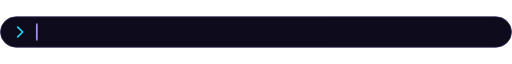
t = 0.00 s
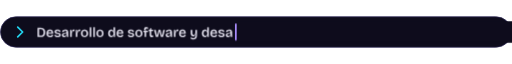
t = 1.65 s
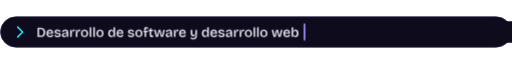
t = 3.35 s
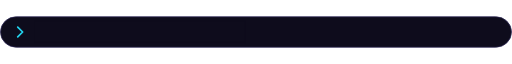
t = 5.00 s
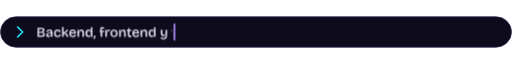
t = 6.65 s
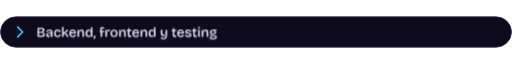
t = 8.35 s

The animated SVG that drew these frames (rendered in a browser with its animation timeline set to each time). Animation: 12 CSS @keyframes rules; frames cover the first 8.35 s, repeats indefinitely.

<svg xmlns="http://www.w3.org/2000/svg" viewBox="0 0 1040 64" width="1040" height="64" role="img" aria-label="Texto animado"><title>Texto animado</title><desc>Desarrollo de software y desarrollo web. Backend, frontend y testing. Inventario Pro: tesis terminada y presentada. Buscando prácticas, oportunidades y proyectos.</desc><style>@media (prefers-reduced-motion:no-preference){
.t{animation:on .01s backwards}
.r{animation:rise .5s ease-out backwards}
.dot{animation:on .4s ease-out backwards}
.blink{animation:blink 1.1s steps(1) infinite}
.pulse{animation:pulse 2s ease-in-out infinite}
@keyframes on{from{opacity:0}}
@keyframes rise{from{opacity:0;transform:translateY(8px)}}
@keyframes blink{50%{opacity:0}}
@keyframes pulse{50%{opacity:.35}}
}.cv,.cu{display:none}.m1,.m2,.m3{opacity:0}@media (prefers-reduced-motion:no-preference){.cv,.cu{display:inline}.m0{animation:g0 20.0s linear infinite}.cv0,.cu0{animation:c0 20.0s linear infinite}@keyframes g0{0%{opacity:0}0.000%{opacity:0}0.000%{opacity:1}22.500%{opacity:1}24.500%{opacity:0}100%{opacity:0}}@keyframes c0{0%{transform:translateX(0)}0.000%{transform:translateX(0);animation-timing-function:steps(39,end)}11.000%{transform:translateX(543.7px)}24.500%{transform:translateX(543.7px)}24.600%{transform:translateX(0)}100%{transform:translateX(0)}}.m1{animation:g1 20.0s linear infinite}.cv1,.cu1{animation:c1 20.0s linear infinite}@keyframes g1{0%{opacity:0}24.950%{opacity:0}25.000%{opacity:1}47.500%{opacity:1}49.500%{opacity:0}100%{opacity:0}}@keyframes c1{0%{transform:translateX(0)}25.000%{transform:translateX(0);animation-timing-function:steps(27,end)}36.000%{transform:translateX(377.3px)}49.500%{transform:translateX(377.3px)}49.600%{transform:translateX(0)}100%{transform:translateX(0)}}.m2{animation:g2 20.0s linear infinite}.cv2,.cu2{animation:c2 20.0s linear infinite}@keyframes g2{0%{opacity:0}49.950%{opacity:0}50.000%{opacity:1}72.500%{opacity:1}74.500%{opacity:0}100%{opacity:0}}@keyframes c2{0%{transform:translateX(0)}50.000%{transform:translateX(0);animation-timing-function:steps(44,end)}61.000%{transform:translateX(600.3px)}74.500%{transform:translateX(600.3px)}74.600%{transform:translateX(0)}100%{transform:translateX(0)}}.m3{animation:g3 20.0s linear infinite}.cv3,.cu3{animation:c3 20.0s linear infinite}@keyframes g3{0%{opacity:0}74.950%{opacity:0}75.000%{opacity:1}97.500%{opacity:1}99.500%{opacity:0}100%{opacity:0}}@keyframes c3{0%{transform:translateX(0)}75.000%{transform:translateX(0);animation-timing-function:steps(45,end)}86.000%{transform:translateX(649.3px)}99.500%{transform:translateX(649.3px)}99.600%{transform:translateX(0)}100%{transform:translateX(0)}}}</style><defs><path id="g0" d="M2.3 0V-18.5H8.5Q11.7 -18.5 13.7 -17.4Q15.8 -16.3 16.7 -14.3Q17.7 -12.2 17.7 -9.4Q17.7 -7.4 17.3 -5.9Q16.8 -4.4 16.1 -3.3Q15.3 -2.2 14.2 -1.4Q13.2 -0.7 11.9 -0.4Q10.7 0 9.4 0ZM5.3 -15.9V-2.6H9.3Q11.1 -2.6 12.2 -3.4Q13.4 -4.2 14 -5.7Q14.6 -7.2 14.6 -9.2Q14.6 -10.9 14.2 -12.2Q13.8 -13.5 13.1 -14.3Q12.3 -15.1 11.2 -15.5Q10.1 -15.9 8.6 -15.9Z"/><path id="g1" d="M8.5 0.4Q6.8 0.4 5.4 -0.2Q4.1 -0.7 3.2 -1.6Q2.2 -2.6 1.8 -4Q1.3 -5.3 1.3 -7Q1.3 -8.7 1.8 -10.2Q2.2 -11.6 3.1 -12.7Q4 -13.7 5.3 -14.3Q6.6 -14.9 8.3 -14.9Q9.8 -14.9 11 -14.4Q12.2 -13.9 13.1 -12.9Q13.9 -11.9 14.3 -10.3Q14.8 -8.8 14.6 -6.8L4.2 -6.7Q4.3 -4.5 5.3 -3.3Q6.5 -2 8.5 -2Q9.4 -2 10 -2.2Q10.6 -2.4 11.1 -2.8Q11.5 -3.1 11.7 -3.6Q12 -4.1 12.2 -4.6L14.8 -4Q14.6 -3 14.1 -2.2Q13.6 -1.4 12.8 -0.8Q12 -0.3 10.9 0.1Q9.9 0.4 8.5 0.4ZM4.3 -8.6 11.8 -8.7Q11.8 -9.6 11.5 -10.3Q11.1 -11.4 10.2 -11.9Q9.4 -12.4 8.3 -12.4Q7.1 -12.4 6.1 -11.8Q5.2 -11.2 4.7 -10Q4.5 -9.4 4.3 -8.6Z"/><path id="g2" d="M7.6 0.4Q6.1 0.4 5 0.1Q3.8 -0.3 3 -0.8Q2.1 -1.4 1.7 -2.2Q1.2 -3 1.1 -4L3.6 -4.8Q3.6 -4 4.1 -3.3Q4.6 -2.7 5.6 -2.3Q6.5 -2 7.8 -2Q9.4 -2 10.2 -2.5Q11 -3 11 -3.9Q11 -4.6 10.6 -5Q10.1 -5.3 9.3 -5.6Q8.4 -5.9 7.3 -6.1Q6.2 -6.3 5.2 -6.6Q4.2 -6.9 3.3 -7.4Q2.5 -7.8 1.9 -8.6Q1.4 -9.4 1.4 -10.6Q1.4 -11.9 2.1 -12.9Q2.8 -13.8 4.2 -14.4Q5.5 -14.9 7.3 -14.9Q9.1 -14.9 10.4 -14.4Q11.7 -13.9 12.5 -12.9Q13.3 -12 13.5 -10.7L10.9 -9.9Q10.8 -10.8 10.4 -11.4Q9.9 -12 9.1 -12.2Q8.3 -12.5 7.3 -12.5Q5.9 -12.5 5.1 -12Q4.3 -11.5 4.3 -10.7Q4.3 -10 4.8 -9.6Q5.3 -9.2 6.1 -8.9Q7 -8.7 8.1 -8.5Q9.2 -8.3 10.2 -8Q11.3 -7.7 12.1 -7.2Q12.9 -6.8 13.4 -6Q13.9 -5.2 13.9 -4.1Q13.9 -2.6 13.1 -1.6Q12.3 -0.6 10.9 -0.1Q9.5 0.4 7.6 0.4Z"/><path id="g3" d="M5.5 0.4Q4.3 0.4 3.3 -0.1Q2.4 -0.6 1.8 -1.5Q1.3 -2.4 1.3 -3.8Q1.3 -4.9 1.7 -5.7Q2.1 -6.5 2.9 -7Q3.7 -7.6 5 -7.9Q6.3 -8.3 8.1 -8.5Q9 -8.7 9.7 -8.8Q10.3 -8.9 10.6 -9.2Q10.9 -9.5 10.9 -10.2Q10.9 -11.1 10.2 -11.8Q9.6 -12.5 8.1 -12.5Q7.3 -12.5 6.5 -12.2Q5.7 -11.9 5.1 -11.3Q4.6 -10.7 4.4 -9.6L1.6 -10.5Q1.9 -11.5 2.4 -12.4Q3 -13.2 3.8 -13.8Q4.7 -14.3 5.8 -14.6Q6.9 -14.9 8.2 -14.9Q10.1 -14.9 11.4 -14.3Q12.7 -13.6 13.3 -12.3Q13.9 -11 13.9 -8.9V-5.9Q13.9 -5 14 -4Q14 -3 14.1 -1.9Q14.1 -0.9 14.3 0H11.5Q11.4 -0.8 11.3 -1.7Q11.3 -2.6 11.2 -3.6H10.8Q10.4 -2.5 9.7 -1.6Q9 -0.7 7.9 -0.2Q6.9 0.4 5.5 0.4ZM6.5 -2Q7.1 -2 7.7 -2.2Q8.3 -2.4 8.9 -2.8Q9.5 -3.2 10 -3.8Q10.6 -4.5 10.9 -5.4L10.9 -7.4Q10.7 -7.3 10.5 -7.2Q9.7 -7 8.9 -6.9Q8.1 -6.7 7.2 -6.6Q6.4 -6.4 5.7 -6.2Q5 -5.9 4.6 -5.4Q4.2 -5 4.2 -4.1Q4.2 -3.1 4.9 -2.5Q5.5 -2 6.5 -2Z"/><path id="g4" d="M2.1 0V-14.6H4.7L4.6 -9.5H5.1Q5.3 -11.2 5.9 -12.4Q6.4 -13.6 7.3 -14.3Q8.2 -14.9 9.6 -14.9Q9.9 -14.9 10.2 -14.9Q10.6 -14.8 11 -14.7L10.8 -11.5Q10.4 -11.7 10 -11.7Q9.5 -11.8 9.2 -11.8Q8 -11.8 7.3 -11.2Q6.5 -10.6 6 -9.4Q5.4 -8.3 5.2 -6.9V0Z"/><path id="g5" d="M8.5 0.4Q6.4 0.4 4.7 -0.5Q3.1 -1.4 2.2 -3.1Q1.3 -4.8 1.3 -7.3Q1.3 -9.9 2.2 -11.6Q3.2 -13.2 4.8 -14.1Q6.4 -14.9 8.4 -14.9Q10.5 -14.9 12.1 -14.1Q13.7 -13.2 14.7 -11.5Q15.6 -9.8 15.6 -7.2Q15.6 -4.7 14.7 -3Q13.7 -1.3 12.1 -0.5Q10.5 0.4 8.5 0.4ZM8.6 -2Q9.8 -2 10.7 -2.6Q11.6 -3.2 12.1 -4.4Q12.6 -5.5 12.6 -7.1Q12.6 -8.8 12.1 -10Q11.6 -11.1 10.6 -11.8Q9.7 -12.4 8.3 -12.4Q7.1 -12.4 6.2 -11.9Q5.3 -11.3 4.8 -10.2Q4.4 -9 4.4 -7.4Q4.4 -4.8 5.5 -3.4Q6.6 -2 8.6 -2Z"/><path id="g6" d="M2.1 0V-19.7H5.1V0Z"/><path id="g8" d="M7.3 0.4Q5.4 0.4 4.1 -0.6Q2.7 -1.6 2 -3.3Q1.3 -5 1.3 -7.3Q1.3 -9.5 2 -11.2Q2.7 -12.9 4 -13.9Q5.3 -14.9 7.2 -14.9Q8.7 -14.9 9.7 -14.3Q10.6 -13.7 11.2 -12.7Q11.8 -11.6 12.2 -10.4H12.7Q12.6 -11.2 12.4 -12.1Q12.3 -12.9 12.2 -13.8Q12.1 -14.6 12.1 -15.2V-19.7H15.2V0H12.5L12.7 -4H12.2Q11.8 -2.7 11.2 -1.7Q10.6 -0.7 9.6 -0.2Q8.7 0.4 7.3 0.4ZM8.1 -2.2Q9.1 -2.2 9.9 -2.7Q10.6 -3.1 11.1 -3.8Q11.6 -4.6 11.9 -5.4Q12.2 -6.3 12.2 -7V-7.4Q12.2 -8 12 -8.6Q11.8 -9.3 11.5 -10Q11.2 -10.6 10.7 -11.1Q10.2 -11.7 9.6 -12Q8.9 -12.3 8.1 -12.3Q6.9 -12.3 6.1 -11.7Q5.3 -11 4.9 -9.9Q4.5 -8.7 4.5 -7.2Q4.5 -5.7 4.9 -4.6Q5.4 -3.4 6.2 -2.8Q7 -2.2 8.1 -2.2Z"/><path id="g9" d="M3.2 0V-9.9H0.7V-12.3L4.5 -12.1V-12.6Q3.7 -12.9 3.2 -13.3Q2.6 -13.8 2.4 -14.5Q2.1 -15.1 2.1 -15.9Q2.1 -17.1 2.7 -18Q3.2 -18.8 4.2 -19.3Q5.3 -19.8 6.6 -19.8Q7.8 -19.8 8.7 -19.5Q9.6 -19.2 10.2 -18.8L9.9 -16Q9.4 -16.4 8.6 -16.7Q7.8 -17.1 7 -17.1Q6.1 -17.1 5.6 -16.5Q5 -16 5 -14.8Q5 -14.1 5.2 -13.6Q5.4 -13.2 5.8 -12.9Q6.2 -12.6 6.5 -12.4H10V-9.9H6.2V0Z"/><path id="g10" d="M6.9 0.3Q4.8 0.3 3.7 -0.9Q2.7 -2 2.7 -4.5V-12.1H0.5L0.6 -14.6H2Q2.7 -14.6 3.1 -14.8Q3.4 -15 3.5 -15.7L3.8 -17.8H5.6V-14.6H9.6V-12H5.6V-4.6Q5.6 -3.5 6.1 -3Q6.6 -2.5 7.6 -2.5Q8.1 -2.5 8.7 -2.6Q9.2 -2.8 9.7 -3.1V-0.2Q8.9 0.1 8.2 0.2Q7.5 0.3 6.9 0.3Z"/><path id="g11" d="M4.4 0 0.6 -14.6H3.8L6.4 -2.5H6.8L9.7 -14.6H13.5L16.4 -2.5H16.9L19.4 -14.6H22.5L18.7 0H14.5L11.7 -12H11.4L8.6 0Z"/><path id="g12" d="M7.4 4.9Q6.3 4.9 5.2 4.7Q4 4.5 3.1 4Q2.1 3.5 1.5 2.7L2.7 0.3Q3.4 1.2 4.7 1.7Q5.9 2.2 7.3 2.2Q8.8 2.2 9.9 1.6Q10.9 0.9 11.4 -0.5Q12 -1.8 12 -3.9L12.2 -6.7H11.7Q11.4 -4.7 10.7 -3.5Q10.1 -2.3 9.1 -1.8Q8.2 -1.3 6.9 -1.3Q5.3 -1.3 4.2 -2.1Q3.1 -2.9 2.6 -4.4Q2 -6 2 -8.3V-14.6H5.1V-9Q5.1 -6.3 5.8 -5.1Q6.5 -3.9 7.9 -3.9Q8.7 -3.9 9.3 -4.3Q9.9 -4.6 10.4 -5.4Q10.9 -6.2 11.1 -7.3Q11.4 -8.5 11.5 -10V-14.6H14.5V-3.8Q14.5 -2 14.2 -0.7Q13.9 0.7 13.4 1.8Q12.8 2.8 12 3.5Q11.1 4.3 10 4.6Q8.8 4.9 7.4 4.9Z"/><path id="g13" d="M10.1 0.4Q8.7 0.4 7.7 -0.2Q6.7 -0.8 6 -1.7Q5.4 -2.7 5.1 -4H4.6L4.7 0H2.1V-19.7H5.2V-15.1Q5.2 -14.4 5.1 -13.6Q5 -12.8 4.9 -12Q4.7 -11.2 4.6 -10.4H5.1Q5.5 -11.6 6.1 -12.6Q6.7 -13.7 7.6 -14.3Q8.6 -14.9 10.1 -14.9Q11.9 -14.9 13.2 -13.9Q14.5 -13 15.2 -11.2Q16 -9.5 16 -7.2Q16 -5 15.3 -3.3Q14.6 -1.6 13.3 -0.6Q12 0.4 10.1 0.4ZM9.2 -2.2Q10.3 -2.2 11.1 -2.8Q11.9 -3.4 12.4 -4.6Q12.8 -5.7 12.8 -7.2Q12.8 -8.7 12.4 -9.9Q12 -11 11.2 -11.7Q10.4 -12.3 9.2 -12.3Q8.4 -12.3 7.7 -12Q7.1 -11.7 6.6 -11.1Q6.1 -10.6 5.8 -10Q5.5 -9.3 5.3 -8.7Q5.1 -8 5.1 -7.4V-7Q5.1 -6.3 5.4 -5.4Q5.7 -4.6 6.2 -3.8Q6.7 -3.1 7.4 -2.7Q8.2 -2.2 9.2 -2.2Z"/><path id="g14" d="M2.3 0V-18.5H9.4Q11 -18.5 12.3 -18.2Q13.6 -17.9 14.5 -17.3Q15.4 -16.7 15.9 -15.8Q16.4 -14.9 16.4 -13.6Q16.4 -12.5 15.9 -11.7Q15.5 -10.9 14.6 -10.4Q13.7 -9.9 12.2 -9.7V-9.3Q14.8 -9.1 15.9 -7.9Q17.1 -6.8 17.1 -4.9Q17.1 -3.3 16.4 -2.2Q15.6 -1.1 14 -0.6Q12.5 0 10 0ZM5.2 -2.5H10.2Q12.2 -2.5 13.2 -3.2Q14.1 -3.9 14.1 -5.2Q14.1 -6.8 12.8 -7.6Q11.5 -8.4 8.9 -8.4H5.2ZM5.2 -10.5H8.3Q10.9 -10.5 12.1 -11.2Q13.4 -11.9 13.4 -13.3Q13.4 -14.6 12.3 -15.3Q11.2 -16 9 -16H5.2Z"/><path id="g15" d="M8.5 0.4Q6.6 0.4 5.2 -0.2Q3.9 -0.8 3 -1.8Q2.2 -2.9 1.7 -4.2Q1.3 -5.6 1.3 -7.1Q1.3 -8.8 1.8 -10.2Q2.2 -11.6 3.1 -12.7Q4 -13.7 5.3 -14.3Q6.6 -14.9 8.3 -14.9Q10.1 -14.9 11.3 -14.3Q12.6 -13.8 13.4 -12.7Q14.2 -11.7 14.5 -10.3L11.6 -9.4Q11.5 -10.2 11.1 -10.9Q10.8 -11.6 10 -12Q9.3 -12.4 8.3 -12.4Q7.3 -12.4 6.6 -12.1Q5.8 -11.7 5.3 -11Q4.9 -10.2 4.6 -9.3Q4.4 -8.3 4.4 -7.2Q4.4 -5.6 4.8 -4.5Q5.3 -3.3 6.2 -2.7Q7.1 -2 8.5 -2Q9.7 -2 10.4 -2.5Q11.2 -2.9 11.6 -3.6Q12 -4.3 12.2 -5.3L14.9 -4.6Q14.7 -3.5 14.2 -2.5Q13.7 -1.6 12.9 -1Q12.1 -0.3 11 0Q9.9 0.4 8.5 0.4Z"/><path id="g16" d="M2.1 0V-19.8H5.1V-8.6Q6.1 -9.2 7.1 -9.9Q8 -10.6 8.8 -11.5Q9.6 -12.3 10.2 -13.1Q10.8 -13.9 11.1 -14.6H14.7Q14.2 -13.5 13.4 -12.4Q12.6 -11.4 11.6 -10.5Q10.7 -9.6 9.5 -8.9Q8.3 -8.3 7.1 -8V-7.6Q8.7 -7.8 9.8 -7.4Q10.9 -7 11.7 -6.1Q12.5 -5.3 13.1 -4.2Q13.8 -3.1 14.3 -1.9L15.1 0H11.8L11.2 -1.3Q10.6 -2.7 9.9 -3.9Q9.2 -5 8.3 -5.6Q7.3 -6.2 6 -6.2H5.1V0Z"/><path id="g17" d="M2.1 0V-14.6H4.7L4.6 -10H5Q5.4 -11.7 6.1 -12.8Q6.7 -13.9 7.8 -14.4Q8.8 -14.9 10.2 -14.9Q12.6 -14.9 13.9 -13.2Q15.1 -11.5 15.1 -7.9V0H12.1V-7.6Q12.1 -10 11.3 -11.2Q10.6 -12.3 9.2 -12.3Q7.9 -12.3 7 -11.5Q6.1 -10.7 5.7 -9.4Q5.2 -8.1 5.1 -6.6V0Z"/><path id="g18" d="M0.1 3.8Q0.6 2.5 0.8 1.4Q1 0.4 1 -0.6Q1.1 -1.6 1.1 -2.7H3.9Q3.9 -1.1 3.7 0.1Q3.5 1.3 3.2 2.2Q2.9 3.1 2.5 3.8Z"/><path id="g19" d="M2.1 0V-14.6H5.1V0ZM3.6 -17Q2.6 -17 2.1 -17.4Q1.6 -17.8 1.6 -18.6Q1.6 -19.4 2.1 -19.8Q2.6 -20.2 3.6 -20.2Q4.6 -20.2 5.1 -19.8Q5.6 -19.4 5.6 -18.6Q5.6 -17.8 5.1 -17.4Q4.6 -17 3.6 -17Z"/><path id="g20" d="M7.6 5Q5.3 5 3.8 4.6Q2.3 4.3 1.6 3.5Q0.9 2.8 0.9 1.7Q0.9 0.4 1.9 -0.4Q2.9 -1.2 5 -1.4V-2Q3.4 -2 2.7 -2.3Q1.9 -2.7 1.9 -3.4Q1.9 -4.2 2.7 -4.7Q3.4 -5.3 5.2 -5.7V-6.2Q3.5 -6.3 2.5 -7.3Q1.6 -8.3 1.6 -9.9Q1.6 -11.3 2.4 -12.4Q3.2 -13.5 4.7 -14.1Q6.2 -14.7 8.3 -14.7H15.3V-12.2L10.8 -12.9V-12.3Q12.5 -12 13.3 -11.3Q14.2 -10.5 14.2 -9.2Q14.2 -8.1 13.5 -7.2Q12.7 -6.3 11.4 -5.8Q10 -5.3 8 -5.3Q7.6 -5.3 7.2 -5.3Q6.8 -5.3 6 -5.5Q5.3 -5 4.9 -4.7Q4.5 -4.3 4.5 -4Q4.5 -3.8 4.9 -3.6Q5.2 -3.4 5.7 -3.4Q6.3 -3.3 6.7 -3.3H10.3Q10.9 -3.3 11.8 -3.2Q12.6 -3.1 13.5 -2.7Q14.4 -2.4 15 -1.6Q15.5 -0.8 15.5 0.5Q15.5 2.1 14.6 3.1Q13.7 4.1 12 4.5Q10.2 5 7.6 5ZM7.8 2.5Q9.6 2.5 10.7 2.3Q11.8 2.1 12.3 1.6Q12.8 1.1 12.8 0.4Q12.8 -0.3 12.5 -0.7Q12.2 -1 11.7 -1.2Q11.2 -1.3 10.7 -1.4Q10.2 -1.4 9.8 -1.4H6.5Q5 -1.1 4.4 -0.5Q3.8 0.1 3.8 0.8Q3.8 1.5 4.3 1.9Q4.8 2.2 5.7 2.4Q6.6 2.5 7.8 2.5ZM8 -7.1Q9.7 -7.1 10.5 -7.8Q11.3 -8.5 11.3 -9.7Q11.3 -10.9 10.5 -11.7Q9.6 -12.5 8 -12.5Q6.4 -12.5 5.5 -11.8Q4.6 -11 4.6 -9.8Q4.6 -9 5 -8.4Q5.4 -7.8 6.2 -7.4Q6.9 -7.1 8 -7.1Z"/><path id="g21" d="M2.3 0V-18.5H5.4V0Z"/><path id="g22" d="M5.5 0 0.4 -14.5H3.8L7.5 -2.5H7.9L11.6 -14.5H14.8L9.7 0Z"/><path id="g23" d="M2.3 0V-18.5H8.9Q10.7 -18.5 12.1 -18.1Q13.6 -17.6 14.5 -16.8Q15.5 -16 16.1 -14.8Q16.6 -13.6 16.6 -12Q16.6 -9.9 15.6 -8.4Q14.7 -7 12.8 -6.3Q10.9 -5.5 8.2 -5.5H5.3V0ZM5.3 -16V-8H8.6Q11 -8 12.2 -9Q13.5 -9.9 13.5 -12.1Q13.5 -14.1 12.3 -15Q11.2 -16 8.8 -16Z"/><path id="g24" d="M2.9 -0.5Q1.8 -0.5 1.3 -1Q0.8 -1.4 0.8 -2.4Q0.8 -3.4 1.3 -3.8Q1.8 -4.3 2.9 -4.3Q3.9 -4.3 4.5 -3.8Q5 -3.4 5 -2.4Q5 -0.5 2.9 -0.5ZM2.9 -9.9Q1.8 -9.9 1.3 -10.3Q0.8 -10.8 0.8 -11.7Q0.8 -12.7 1.3 -13.1Q1.8 -13.6 2.9 -13.6Q3.9 -13.6 4.5 -13.1Q5 -12.7 5 -11.7Q5 -9.9 2.9 -9.9Z"/><path id="g25" d="M2.1 0V-14.6H4.7L4.5 -10H5Q5.4 -11.7 6 -12.8Q6.6 -13.8 7.5 -14.4Q8.5 -14.9 9.7 -14.9Q11 -14.9 11.9 -14.3Q12.8 -13.6 13.2 -12.5Q13.7 -11.5 13.7 -10.1H14.2Q14.5 -11.7 15.2 -12.8Q15.8 -13.8 16.8 -14.4Q17.8 -14.9 19 -14.9Q20.2 -14.9 21 -14.5Q21.9 -14 22.5 -13.1Q23.1 -12.2 23.4 -10.9Q23.7 -9.5 23.7 -7.8V0H20.6V-7.4Q20.6 -9 20.3 -10.1Q20 -11.2 19.5 -11.7Q18.9 -12.2 18 -12.2Q17 -12.2 16.2 -11.6Q15.4 -10.9 15 -9.7Q14.5 -8.5 14.4 -6.9V0H11.4V-7.2Q11.4 -8.9 11.1 -10Q10.8 -11.1 10.2 -11.7Q9.6 -12.2 8.7 -12.2Q7.7 -12.2 6.9 -11.5Q6.1 -10.8 5.7 -9.6Q5.2 -8.3 5.1 -6.8V0Z"/><path id="g26" d="M2.1 4.6V-14.6H4.7L4.6 -10.7L5.1 -10.7Q5.4 -12 6 -12.9Q6.6 -13.9 7.6 -14.4Q8.6 -14.9 9.9 -14.9Q11.9 -14.9 13.2 -13.9Q14.6 -13 15.3 -11.2Q16 -9.5 16 -7.3Q16 -5.1 15.3 -3.3Q14.6 -1.6 13.3 -0.6Q12 0.4 10.1 0.4Q8.6 0.4 7.6 -0.2Q6.7 -0.8 6 -1.8Q5.4 -2.8 5.1 -4H4.6Q4.8 -3.3 4.9 -2.5Q5 -1.7 5.1 -0.9Q5.2 -0.1 5.2 0.6V4.6ZM9.2 -2.2Q10.4 -2.2 11.2 -2.8Q12 -3.5 12.4 -4.6Q12.8 -5.8 12.8 -7.3Q12.8 -8.8 12.4 -9.9Q11.9 -11.1 11.1 -11.7Q10.3 -12.3 9.2 -12.3Q8.2 -12.3 7.4 -11.9Q6.7 -11.4 6.2 -10.7Q5.7 -10 5.4 -9.1Q5.1 -8.3 5.1 -7.5V-7.1Q5.1 -6.5 5.3 -5.9Q5.5 -5.2 5.8 -4.6Q6.1 -3.9 6.6 -3.4Q7.1 -2.8 7.7 -2.5Q8.4 -2.2 9.2 -2.2Z"/><path id="g27" d="M6.9 0.4Q4.4 0.4 3.1 -1.3Q1.9 -3 1.9 -6.4V-14.6H4.9V-6.8Q4.9 -4.5 5.6 -3.4Q6.3 -2.2 7.8 -2.2Q8.7 -2.2 9.3 -2.7Q10 -3.1 10.5 -3.8Q10.9 -4.6 11.2 -5.6Q11.5 -6.6 11.6 -7.9V-14.6H14.7V0H12.1L12.2 -4.6H11.8Q11.4 -2.9 10.7 -1.8Q10.1 -0.7 9.1 -0.2Q8.1 0.4 6.9 0.4Z"/><path id="g28" d="M5.5 0.4Q4.3 0.4 3.3 -0.1Q2.4 -0.6 1.8 -1.5Q1.3 -2.4 1.3 -3.8Q1.3 -4.9 1.7 -5.7Q2.1 -6.5 2.9 -7Q3.7 -7.6 5 -7.9Q6.3 -8.3 8.1 -8.5Q9 -8.7 9.7 -8.8Q10.3 -8.9 10.6 -9.2Q10.9 -9.5 10.9 -10.2Q10.9 -11.1 10.2 -11.8Q9.6 -12.5 8.1 -12.5Q7.3 -12.5 6.5 -12.2Q5.7 -11.9 5.1 -11.3Q4.6 -10.7 4.4 -9.6L1.6 -10.5Q1.9 -11.5 2.4 -12.4Q3 -13.2 3.8 -13.8Q4.7 -14.3 5.8 -14.6Q6.9 -14.9 8.2 -14.9Q10.1 -14.9 11.4 -14.3Q12.7 -13.6 13.3 -12.3Q13.9 -11 13.9 -8.9V-5.9Q13.9 -5 14 -4Q14 -3 14.1 -1.9Q14.1 -0.9 14.3 0H11.5Q11.4 -0.8 11.3 -1.7Q11.3 -2.6 11.2 -3.6H10.8Q10.4 -2.5 9.7 -1.6Q9 -0.7 7.9 -0.2Q6.9 0.4 5.5 0.4ZM6.5 -2Q7.1 -2 7.7 -2.2Q8.3 -2.4 8.9 -2.8Q9.5 -3.2 10 -3.8Q10.6 -4.5 10.9 -5.4L10.9 -7.4Q10.7 -7.3 10.5 -7.2Q9.7 -7 8.9 -6.9Q8.1 -6.7 7.2 -6.6Q6.4 -6.4 5.7 -6.2Q5 -5.9 4.6 -5.4Q4.2 -5 4.2 -4.1Q4.2 -3.1 4.9 -2.5Q5.5 -2 6.5 -2ZM9 -16.7H6.6L8.6 -21.2H11.8Z"/></defs><rect x="1" y="1" width="1038" height="62" fill="#0E0C1C" stroke="#2C2756" stroke-width="1.5" rx="32"/><path d="M36 22l10 10-10 10" stroke="#22D3EE" stroke-width="3.5" fill="none" stroke-linecap="round" stroke-linejoin="round"/><g class="m m0"><g fill="#F5F3FF"><use href="#g0" x="74" y="42"/><use href="#g1" x="93.3" y="42"/><use href="#g2" x="109.5" y="42"/><use href="#g3" x="124.6" y="42"/><use href="#g4" x="140.5" y="42"/><use href="#g4" x="152" y="42"/><use href="#g5" x="163.3" y="42"/><use href="#g6" x="180.3" y="42"/><use href="#g6" x="187.5" y="42"/><use href="#g5" x="194.7" y="42"/><use href="#g8" x="218.5" y="42"/><use href="#g1" x="235.7" y="42"/><use href="#g2" x="258.6" y="42"/><use href="#g5" x="273.7" y="42"/><use href="#g9" x="290.6" y="42"/><use href="#g10" x="301.5" y="42"/><use href="#g11" x="312.4" y="42"/><use href="#g3" x="335.4" y="42"/><use href="#g4" x="351.3" y="42"/><use href="#g1" x="362.6" y="42"/><use href="#g12" x="385.5" y="42"/><use href="#g8" x="408.9" y="42"/><use href="#g1" x="426.2" y="42"/><use href="#g2" x="442.3" y="42"/><use href="#g3" x="457.5" y="42"/><use href="#g4" x="473.4" y="42"/><use href="#g4" x="484.9" y="42"/><use href="#g5" x="496.2" y="42"/><use href="#g6" x="513.1" y="42"/><use href="#g6" x="520.3" y="42"/><use href="#g5" x="527.5" y="42"/><use href="#g11" x="551.3" y="42"/><use href="#g1" x="574.4" y="42"/><use href="#g13" x="590.3" y="42"/></g><rect class="cv cv0" x="70" y="10" width="593.7" height="44" fill="#0E0C1C"/><g class="cu cu0"><rect class="blink" x="73" y="15" width="3.5" height="34" fill="#A78BFA"/></g></g><g class="m m1"><g fill="#F5F3FF"><use href="#g14" x="74" y="42"/><use href="#g3" x="92.7" y="42"/><use href="#g15" x="108.6" y="42"/><use href="#g16" x="124.1" y="42"/><use href="#g1" x="139.5" y="42"/><use href="#g17" x="155.4" y="42"/><use href="#g8" x="172.5" y="42"/><use href="#g18" x="189.8" y="42"/><use href="#g9" x="201.3" y="42"/><use href="#g4" x="211.9" y="42"/><use href="#g5" x="223.2" y="42"/><use href="#g17" x="240.1" y="42"/><use href="#g10" x="257.1" y="42"/><use href="#g1" x="267.6" y="42"/><use href="#g17" x="283.6" y="42"/><use href="#g8" x="300.7" y="42"/><use href="#g12" x="324.8" y="42"/><use href="#g10" x="348.3" y="42"/><use href="#g1" x="358.8" y="42"/><use href="#g2" x="374.9" y="42"/><use href="#g10" x="389.9" y="42"/><use href="#g19" x="400.5" y="42"/><use href="#g17" x="407.8" y="42"/><use href="#g20" x="424.8" y="42"/></g><rect class="cv cv1" x="70" y="10" width="427.3" height="44" fill="#0E0C1C"/><g class="cu cu1"><rect class="blink" x="73" y="15" width="3.5" height="34" fill="#A78BFA"/></g></g><g class="m m2"><g fill="#F5F3FF"><use href="#g21" x="74" y="42"/><use href="#g17" x="81.7" y="42"/><use href="#g22" x="98.3" y="42"/><use href="#g1" x="113.3" y="42"/><use href="#g17" x="129.3" y="42"/><use href="#g10" x="146.3" y="42"/><use href="#g3" x="156.9" y="42"/><use href="#g4" x="172.8" y="42"/><use href="#g19" x="184.3" y="42"/><use href="#g5" x="191.5" y="42"/><use href="#g23" x="215.3" y="42"/><use href="#g4" x="232.9" y="42"/><use href="#g5" x="244.2" y="42"/><use href="#g24" x="261.1" y="42"/><use href="#g10" x="273.8" y="42"/><use href="#g1" x="284.3" y="42"/><use href="#g2" x="300.5" y="42"/><use href="#g19" x="315.5" y="42"/><use href="#g2" x="322.7" y="42"/><use href="#g10" x="344.6" y="42"/><use href="#g1" x="355.1" y="42"/><use href="#g4" x="371.1" y="42"/><use href="#g25" x="382.6" y="42"/><use href="#g19" x="408.1" y="42"/><use href="#g17" x="415.3" y="42"/><use href="#g3" x="432.4" y="42"/><use href="#g8" x="448.3" y="42"/><use href="#g3" x="465.6" y="42"/><use href="#g12" x="488.3" y="42"/><use href="#g26" x="511.8" y="42"/><use href="#g4" x="529.1" y="42"/><use href="#g1" x="540.4" y="42"/><use href="#g2" x="556.6" y="42"/><use href="#g1" x="571.6" y="42"/><use href="#g17" x="587.6" y="42"/><use href="#g10" x="604.6" y="42"/><use href="#g3" x="615.2" y="42"/><use href="#g8" x="631.1" y="42"/><use href="#g3" x="648.4" y="42"/></g><rect class="cv cv2" x="70" y="10" width="650.3" height="44" fill="#0E0C1C"/><g class="cu cu2"><rect class="blink" x="73" y="15" width="3.5" height="34" fill="#A78BFA"/></g></g><g class="m m3"><g fill="#F5F3FF"><use href="#g14" x="74" y="42"/><use href="#g27" x="92.6" y="42"/><use href="#g2" x="109.4" y="42"/><use href="#g15" x="124.5" y="42"/><use href="#g3" x="140.3" y="42"/><use href="#g17" x="156.2" y="42"/><use href="#g8" x="173.2" y="42"/><use href="#g5" x="190.5" y="42"/><use href="#g26" x="214.3" y="42"/><use href="#g4" x="231.6" y="42"/><use href="#g28" x="242.9" y="42"/><use href="#g15" x="258.8" y="42"/><use href="#g10" x="274.3" y="42"/><use href="#g19" x="285" y="42"/><use href="#g15" x="292.2" y="42"/><use href="#g3" x="308" y="42"/><use href="#g2" x="323.8" y="42"/><use href="#g18" x="338.8" y="42"/><use href="#g5" x="350.3" y="42"/><use href="#g26" x="367.2" y="42"/><use href="#g5" x="384.6" y="42"/><use href="#g4" x="401.5" y="42"/><use href="#g10" x="413.7" y="42"/><use href="#g27" x="424.4" y="42"/><use href="#g17" x="441.1" y="42"/><use href="#g19" x="458.2" y="42"/><use href="#g8" x="465.4" y="42"/><use href="#g3" x="482.7" y="42"/><use href="#g8" x="498.6" y="42"/><use href="#g1" x="515.9" y="42"/><use href="#g2" x="532.1" y="42"/><use href="#g12" x="553.9" y="42"/><use href="#g26" x="577.4" y="42"/><use href="#g4" x="594.7" y="42"/><use href="#g5" x="606" y="42"/><use href="#g12" x="622.7" y="42"/><use href="#g1" x="639.3" y="42"/><use href="#g15" x="655.4" y="42"/><use href="#g10" x="670.9" y="42"/><use href="#g5" x="681.3" y="42"/><use href="#g2" x="698.3" y="42"/></g><rect class="cv cv3" x="70" y="10" width="699.3" height="44" fill="#0E0C1C"/><g class="cu cu3"><rect class="blink" x="73" y="15" width="3.5" height="34" fill="#A78BFA"/></g></g></svg>
